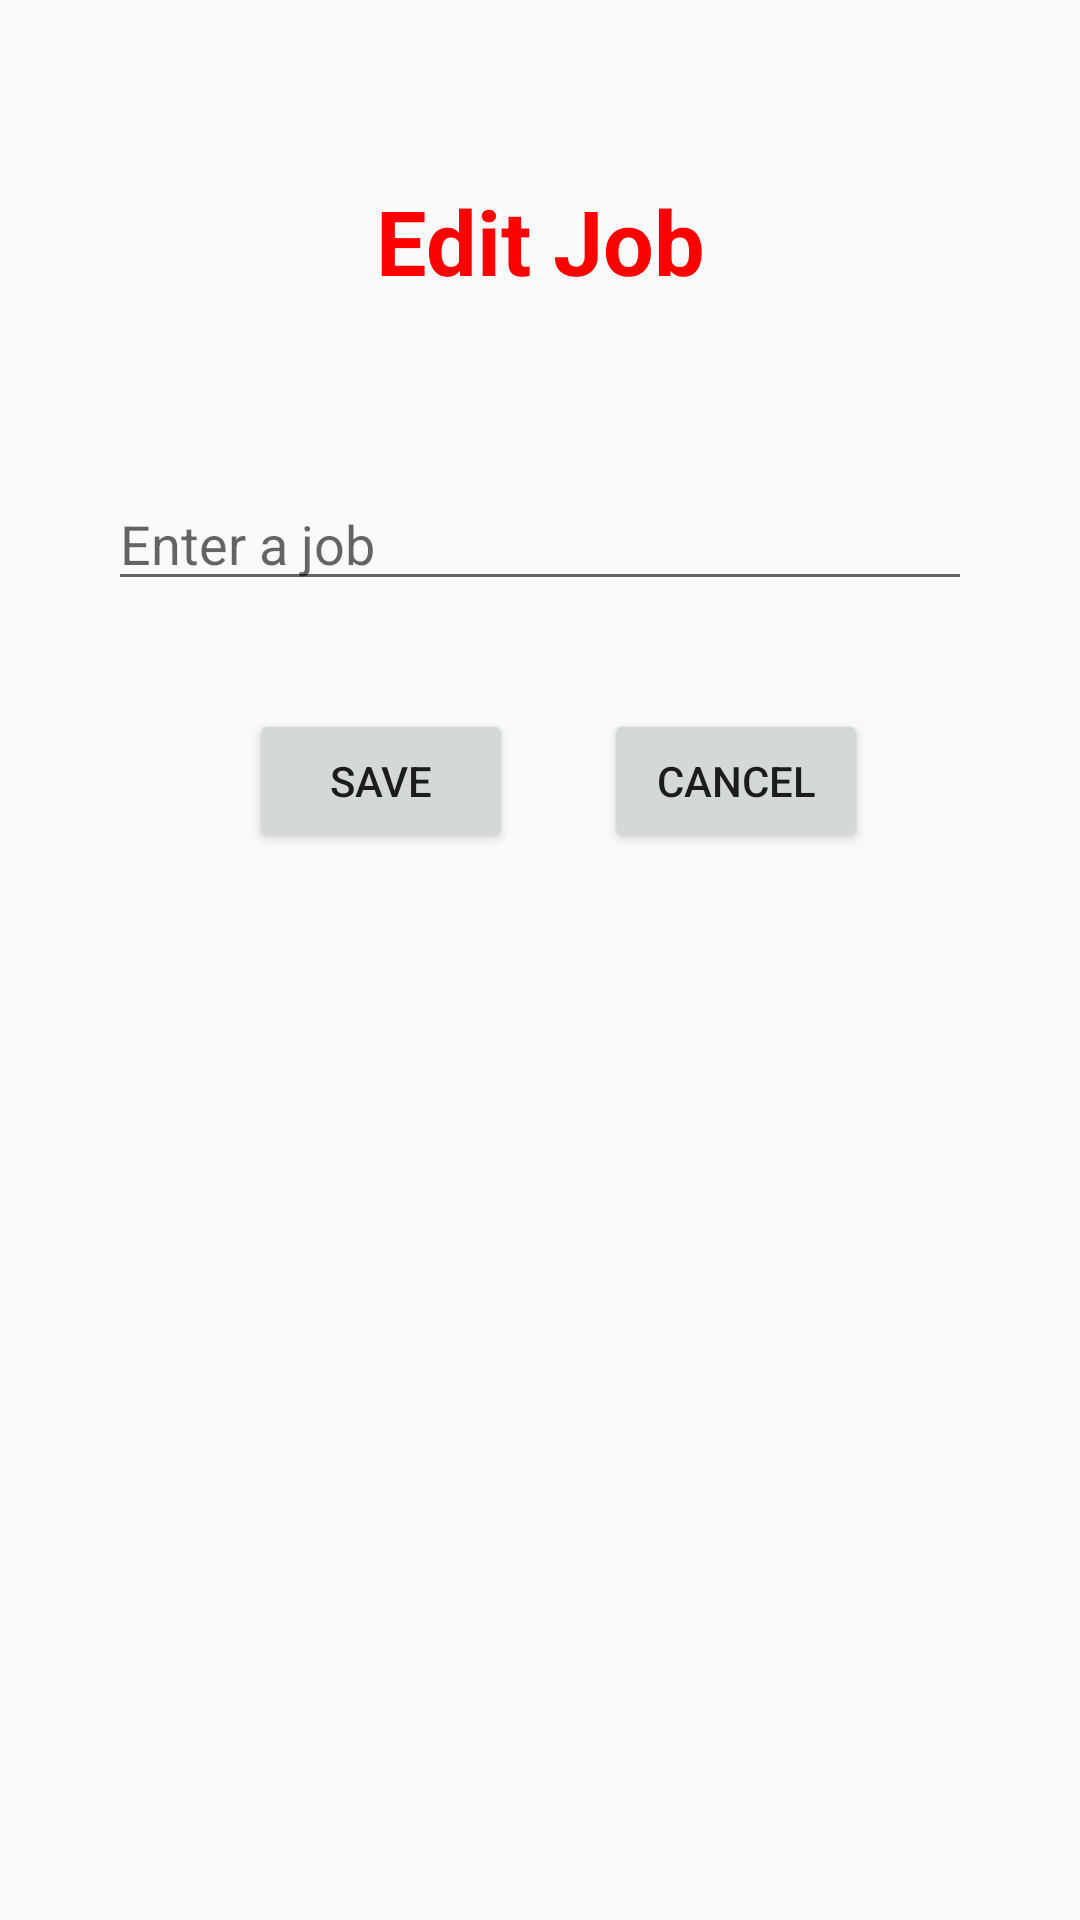

Android layout source for this screen:
<!-- AndroidManifest.xml: application theme Theme.AppCompat.Light -->
<!-- res/layout/dialog_edit_working.xml -->
<?xml version="1.0" encoding="utf-8"?>
<androidx.constraintlayout.widget.ConstraintLayout xmlns:android="http://schemas.android.com/apk/res/android"
    xmlns:app="http://schemas.android.com/apk/res-auto"
    xmlns:tools="http://schemas.android.com/tools"
    android:padding="10dp"
    android:layout_width="match_parent"
    android:layout_height="match_parent">

    <TextView
        android:id="@+id/textViewEditJob"
        android:layout_width="match_parent"
        android:layout_height="wrap_content"
        android:layout_marginTop="40dp"
        android:gravity="center"
        android:padding="10dp"
        android:text="Edit Job"
        android:textColor="#ff00"
        android:textSize="30sp"
        android:textStyle="bold"
        app:layout_constraintEnd_toEndOf="parent"
        app:layout_constraintStart_toStartOf="parent"
        app:layout_constraintTop_toTopOf="parent" />

    <EditText
        android:id="@+id/editTextEditJob"
        android:layout_width="288dp"
        android:layout_height="40dp"
        android:layout_below="@id/textViewEditJob"

        android:layout_marginTop="50dp"
        android:hint="Enter a job"
        app:layout_constraintEnd_toEndOf="parent"
        app:layout_constraintStart_toStartOf="parent"
        app:layout_constraintTop_toBottomOf="@+id/textViewEditJob" />

    <Button
        android:id="@+id/buttonSaveJob"
        android:layout_width="wrap_content"
        android:layout_height="wrap_content"
        android:layout_marginTop="36dp"
        android:text="Save"
        app:layout_constraintEnd_toEndOf="parent"
        app:layout_constraintHorizontal_bias="0.29"
        app:layout_constraintStart_toStartOf="parent"
        app:layout_constraintTop_toBottomOf="@+id/editTextEditJob" />

    <Button
        android:id="@+id/buttonCancelJob"
        android:layout_width="wrap_content"
        android:layout_height="wrap_content"
        android:layout_marginTop="36dp"
        android:text="Cancel"
        app:layout_constraintEnd_toEndOf="parent"
        app:layout_constraintHorizontal_bias="0.759"
        app:layout_constraintStart_toStartOf="parent"
        app:layout_constraintTop_toBottomOf="@+id/editTextEditJob" />
</androidx.constraintlayout.widget.ConstraintLayout>
<!-- resources referenced by this layout -->
<resources>

</resources>
